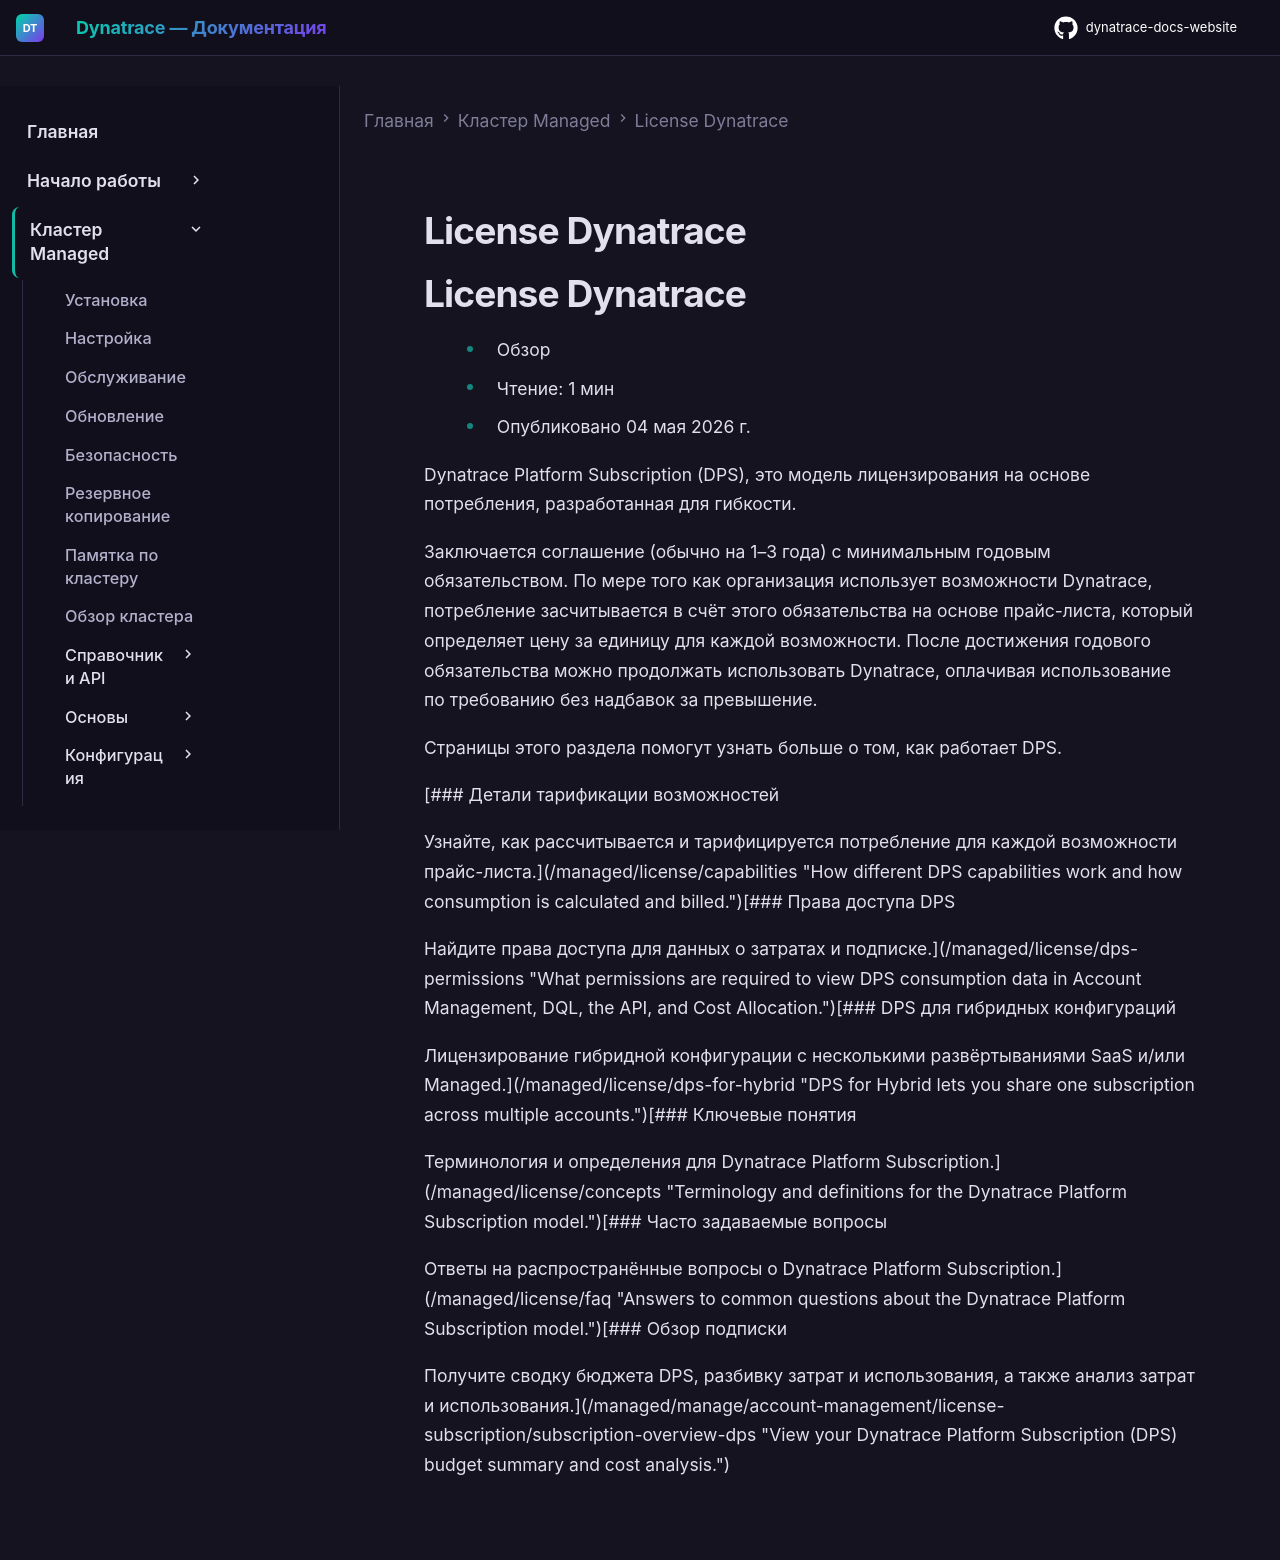

repository: Yerkebulan-Ardabayev/dynatrace-docs-website · page: managed-ru/license/index.html · generator: mkdocs

---
title: License Dynatrace
source: https://docs.dynatrace.com/managed/license
---

# License Dynatrace

# License Dynatrace

* Обзор
* Чтение: 1 мин
* Опубликовано 04 мая 2026 г.

Dynatrace Platform Subscription (DPS), это модель лицензирования на основе потребления, разработанная для гибкости.

Заключается соглашение (обычно на 1–3 года) с минимальным годовым обязательством.
По мере того как организация использует возможности Dynatrace, потребление засчитывается в счёт этого обязательства на основе прайс-листа, который определяет цену за единицу для каждой возможности.
После достижения годового обязательства можно продолжать использовать Dynatrace, оплачивая использование по требованию без надбавок за превышение.

Страницы этого раздела помогут узнать больше о том, как работает DPS.

[### Детали тарификации возможностей

Узнайте, как рассчитывается и тарифицируется потребление для каждой возможности прайс-листа.](/managed/license/capabilities "How different DPS capabilities work and how consumption is calculated and billed.")[### Права доступа DPS

Найдите права доступа для данных о затратах и подписке.](/managed/license/dps-permissions "What permissions are required to view DPS consumption data in Account Management, DQL, the API, and Cost Allocation.")[### DPS для гибридных конфигураций

Лицензирование гибридной конфигурации с несколькими развёртываниями SaaS и/или Managed.](/managed/license/dps-for-hybrid "DPS for Hybrid lets you share one subscription across multiple accounts.")[### Ключевые понятия

Терминология и определения для Dynatrace Platform Subscription.](/managed/license/concepts "Terminology and definitions for the Dynatrace Platform Subscription model.")[### Часто задаваемые вопросы

Ответы на распространённые вопросы о Dynatrace Platform Subscription.](/managed/license/faq "Answers to common questions about the Dynatrace Platform Subscription model.")[### Обзор подписки

Получите сводку бюджета DPS, разбивку затрат и использования, а также анализ затрат и использования.](/managed/manage/account-management/license-subscription/subscription-overview-dps "View your Dynatrace Platform Subscription (DPS) budget summary and cost analysis.")
